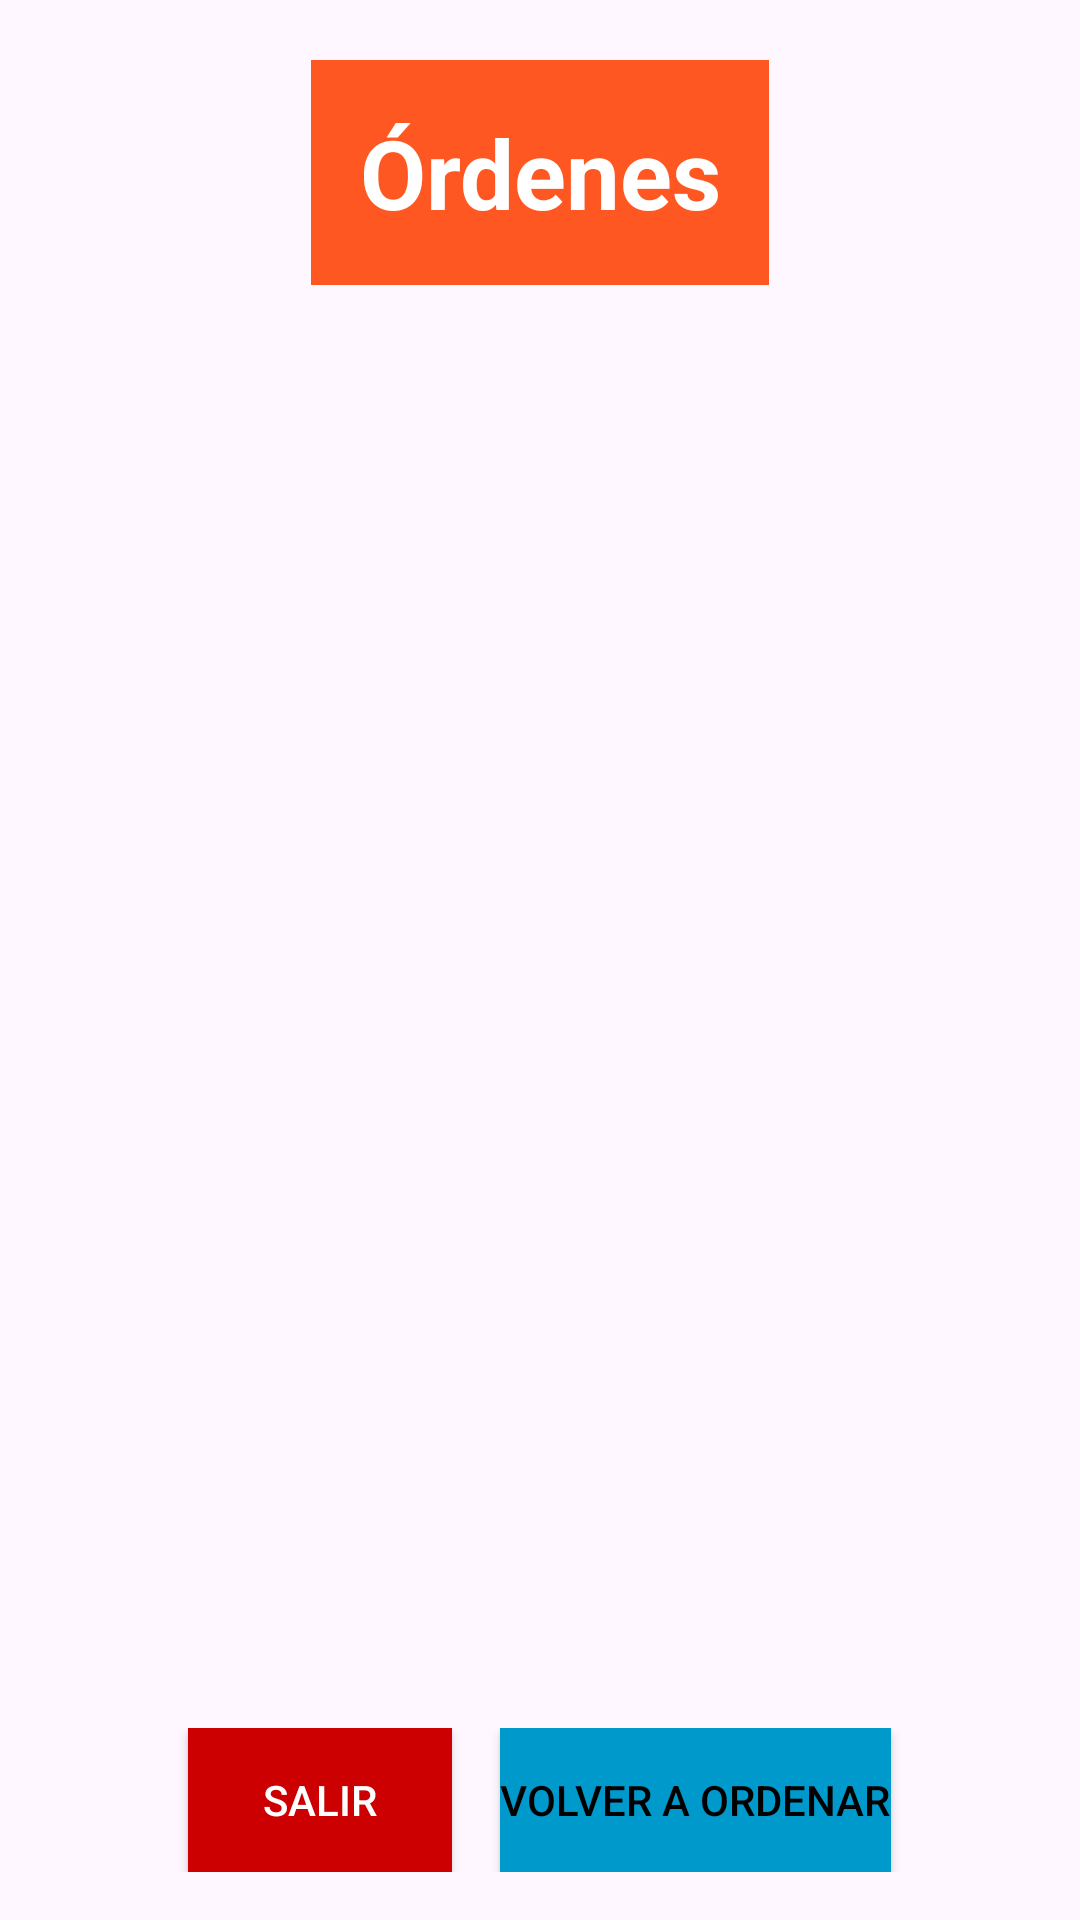

Layout XML and referenced resources for this Android screen:
<!-- AndroidManifest.xml: application theme Theme.Integrador_Restaurante -->
<!-- res/layout/activity_ordenes.xml -->
<?xml version="1.0" encoding="utf-8"?>
<androidx.constraintlayout.widget.ConstraintLayout
    xmlns:android="http://schemas.android.com/apk/res/android"
    xmlns:app="http://schemas.android.com/apk/res-auto"
    android:layout_width="match_parent"
    android:layout_height="match_parent">


    <TextView
        android:id="@+id/txtTituloOrden"
        android:layout_width="wrap_content"
        android:layout_height="wrap_content"
        android:text="Órdenes"
        android:textColor="#FFFFFF"
        android:textSize="32sp"
        android:textStyle="bold"
        android:gravity="center"
        android:layout_marginTop="20dp"
        android:background="#FF5722"
        android:padding="16dp"
        app:layout_constraintTop_toTopOf="parent"
        app:layout_constraintStart_toStartOf="parent"
        app:layout_constraintEnd_toEndOf="parent" />


    <ScrollView
        android:id="@+id/scrollView"
        android:layout_width="0dp"
        android:layout_height="0dp"
        android:layout_marginTop="16dp"
        android:contentDescription="Lista de órdenes"
        app:layout_constraintTop_toBottomOf="@id/txtTituloOrden"
        app:layout_constraintStart_toStartOf="parent"
        app:layout_constraintEnd_toEndOf="parent"
        app:layout_constraintBottom_toTopOf="@id/buttonContainer">

        <LinearLayout
            android:id="@+id/ordenesContainer"
            android:layout_width="match_parent"
            android:layout_height="wrap_content"
            android:orientation="vertical"
            android:padding="16dp" />
    </ScrollView>


    <LinearLayout
        android:id="@+id/buttonContainer"
        android:layout_width="0dp"
        android:layout_height="wrap_content"
        android:orientation="horizontal"
        android:gravity="center"
        app:layout_constraintBottom_toBottomOf="parent"
        app:layout_constraintStart_toStartOf="parent"
        app:layout_constraintEnd_toEndOf="parent"
        android:layout_marginBottom="16dp">


        <Button
            android:id="@+id/btnSalir"
            android:layout_width="wrap_content"
            android:layout_height="wrap_content"
            android:text="Salir"
            android:textColor="#FFFFFF"
            android:background="@android:color/holo_red_dark"
            android:layout_marginEnd="16dp" />


        <Button
            android:id="@+id/btnVolverOrdenar"
            android:layout_width="wrap_content"
            android:layout_height="wrap_content"
            android:text="Volver a Ordenar"
            android:textColor="#000000"
            android:background="@android:color/holo_blue_dark" />
    </LinearLayout>

</androidx.constraintlayout.widget.ConstraintLayout>
<!-- resources referenced by this layout -->
<resources>
  <style name="Theme.Integrador_Restaurante" parent="Base.Theme.Integrador_Restaurante" />
  <style name="Base.Theme.Integrador_Restaurante" parent="Theme.Material3.DayNight.NoActionBar">
          
          
      </style>
</resources>
